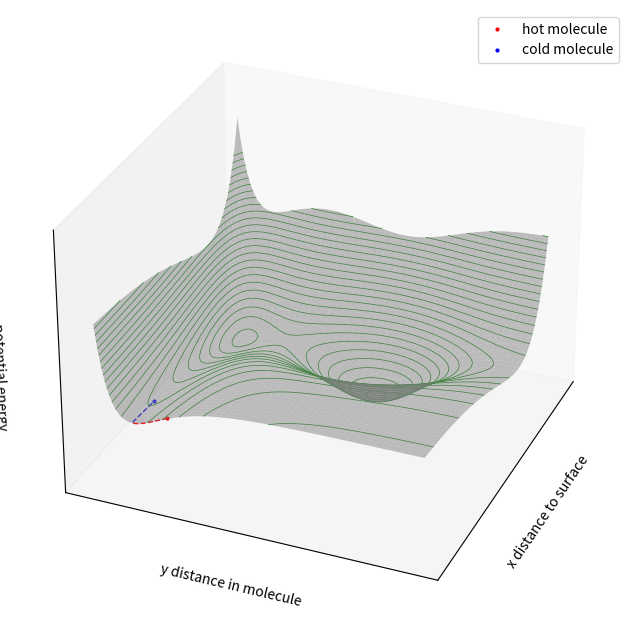

This figure's Python source: (Note: this script raises an exception after producing the figure.)
# -*- coding: utf-8 -*-
"""
Created on Sun Nov 26 08:26:45 2023

[redacted]
"""

import matplotlib.pyplot as plt
from mpl_toolkits.mplot3d import Axes3D
import matplotlib.animation as animation
import numpy as np



dt = 1e-5 # time step
steps = 1500 # simulation steps
ministeps = 1000
trotation = steps*ministeps*dt # time for totation of the image around z-axis
elev = 30
azim = 15

# 'vibrational assisted'
vx = -0.002 # initial velcoity
vy = 1.8 # initial z velocity

# 'cold molecule'
v2x = -1.8 # initial velcoity
v2y = 0.002 # initial z velocity

gamma = 0.15

# Morse potentials
E1 = 3
a1 = 1
xgw = 3

E2 = 2
a2 = 2
ygw = 2

# Gaussian potentials
xtrap = xgw
ytrap = 4
trapdepth = 4
a3 = 1

def pot(x1,y1):
   potential = (E1*(1-np.exp(-a1*(x1-xgw)))**2 + E2*(1-np.exp(-a2*(y1-ygw)))**2
               - trapdepth*np.exp(-((x1-xtrap)**2+(y1-ytrap)**2)/a3))   
   return potential  

def gradpotx(x1,y1):
  # potential = -(pot(x1+dx,y1)-pot(x1,y1))/dx*f      
   potential = (-1)*(E1*2*a1*(1-np.exp(-a1*(x1-xgw)))
                            *np.exp(-a1*(x1-xgw)) 
                     +1/a3*trapdepth*(x1-xtrap)*2*
                      np.exp(-((x1-xtrap)**2+(y1-ytrap)**2)/a3))
   return potential  

def gradpoty(x1,y1):
  # potential = -(pot(x1,y1+dx)-pot(x1,y1))/dx*f      
   potential = (-1)*(E2*2*a2*(1-np.exp(-a2*(y1-ygw)))
                            *np.exp(-a2*(y1-ygw))
                     +1/a3*trapdepth*(y1-ytrap)*2*
                      np.exp(-((x1-xtrap)**2+(y1-ytrap)**2)/a3))
   return potential  

zscalemin = -2
zscalemax = 15

x = np.linspace(2.1, 6, 100)
y = np.linspace(1.5, 6, 100)

x, y = np.meshgrid(x, y)
z = pot(x,y)


# --------------------------------------------------------------------------
# Timing Simulation
# --------------------------------------------------------------------------
t = 0


x0 = 6
y0 = 2 
z0 = pot(x0,y0)

xp = x0
yp = y0
zp = z0  

x2p = x0
y2p = y0
z2p = z0  

# reserve memory for trajectorys
xt = []
yt = []
zt = []

x2t = []
y2t = []
z2t = []


# Create a 3D plot
fig = plt.figure(figsize=(8,8))
ax = fig.add_subplot(111, projection='3d')
surf = ax.plot_surface(x, y, z, vmin= zscalemin, vmax = zscalemax,color='gray',shade=False,edgecolor='None',alpha=0.5)
contour_levels = np.linspace(-2,10,30)
for h in contour_levels:
  cset = ax.contour(x, y, z, [h], vmin = 1, vmax=zscalemax, offset=h,colors='green',linewidths=0.5,linestyles='solid')


ax.view_init(elev, azim)
ax.set_zlim(zscalemin,zscalemax)
ax.set_xticks([])
ax.set_yticks([])
ax.set_zticks([])
ax.set_xlabel('x distance to surface')
ax.set_ylabel('y distance in molecule')
ax.set_zlabel('potential energy')


# trajectory line
line1 = ax.plot3D(xt,yt,zt,color='r',lw=1,linestyle='dashed')[0]
line1p = ax.plot3D(xp,yp,zp,color='r',marker='o',markersize=2,lw=0,label='hot molecule')[0]
line2 = ax.plot3D(x2t,y2t,z2t,color='b',lw=1,linestyle='dashed')[0]
line2p = ax.plot3D(x2p,y2p,z2p,color='b',marker='o',markersize=2,lw=0,label='cold molecule')[0]

ax.legend(fontsize=10)
# -----------------------------------------------------------------------------
#
# Main Routine
#
# -----------------------------------------------------------------------------
def animate(k):
    global t,dt
    global xt,yt,zt
    global xp,yp,zp
    global vx,vy
    global x2t,y2t,z2t
    global x2p,y2p,z2p
    global v2x,v2y
    
    for i in range(ministeps):
      t += dt
      vx += gradpotx(xp,yp) * dt - gamma * vx * dt     
      vy += gradpoty(xp,yp) * dt - gamma * vy * dt     
      xp += dt * vx 
      yp += dt * vy 
      zp = pot(xp,yp)
   
      v2x += gradpotx(x2p,y2p) * dt - gamma * v2x * dt
      v2y += gradpoty(x2p,y2p) * dt - gamma * v2y * dt     
      x2p += dt * v2x      
      y2p += dt * v2y 
      z2p = pot(x2p,y2p)
   
    # Update the new positions in vector
    xt.append(xp)
    yt.append(yp)
    zt.append(zp)
    line1.set_xdata(xt)
    line1.set_ydata(yt) 
    line1.set_3d_properties(zt) 
   
    xpn = np.array([xp])
    ypn = np.array([yp])
    zpn = np.array([zp])
    line1p.set_xdata(xpn)
    line1p.set_ydata(ypn) 
    line1p.set_3d_properties(zpn) 

    x2t.append(x2p)
    y2t.append(y2p)
    z2t.append(z2p)
    line2.set_xdata(x2t)
    line2.set_ydata(y2t) 
    line2.set_3d_properties(z2t) 
   
    x2pn = np.array([x2p])
    y2pn = np.array([y2p])
    z2pn = np.array([z2p])
    line2p.set_xdata(x2pn)
    line2p.set_ydata(y2pn) 
    line2p.set_3d_properties(z2pn) 

    ax.view_init(elev,azim+t/trotation*360)  
    
# ----------------------------------------
# Create the complete time sequence
# teh total time span is tend/dtplot
# returns the rate in
# ---------------------------------
 
anim = animation.FuncAnimation(fig,animate,interval=1,frames=steps)
anim.save('sticking_hotcold.mp4',fps=25,dpi=300)
